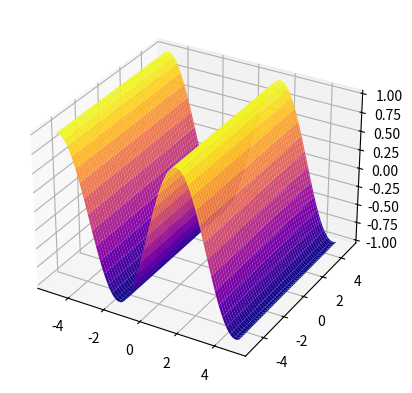

Here is the Python script that generated this plot:
import numpy as np
import matplotlib.pyplot as plt
from matplotlib.animation import FuncAnimation


def Wave(frame):
    x_data = np.arange(-5+frame/10,5+frame/10,0.1)
    X, Y = np.meshgrid(x_data,y_data)
    Z = np.sin(X) 
    ax.cla()
    ax.plot_surface(X,Y,Z,cmap = "plasma")

ax = plt.axes(projection = "3d")
x_data = np.arange(-5,5,0.1)
y_data = np.arange(-5,5,0.1)

X, Y = np.meshgrid(x_data,y_data)

Z = np.sin(X) 

print(X)

ax.plot_surface(X,Y,Z,cmap = "plasma")


animate = FuncAnimation(plt.gcf(),func = Wave ,interval = 1)
plt.show()